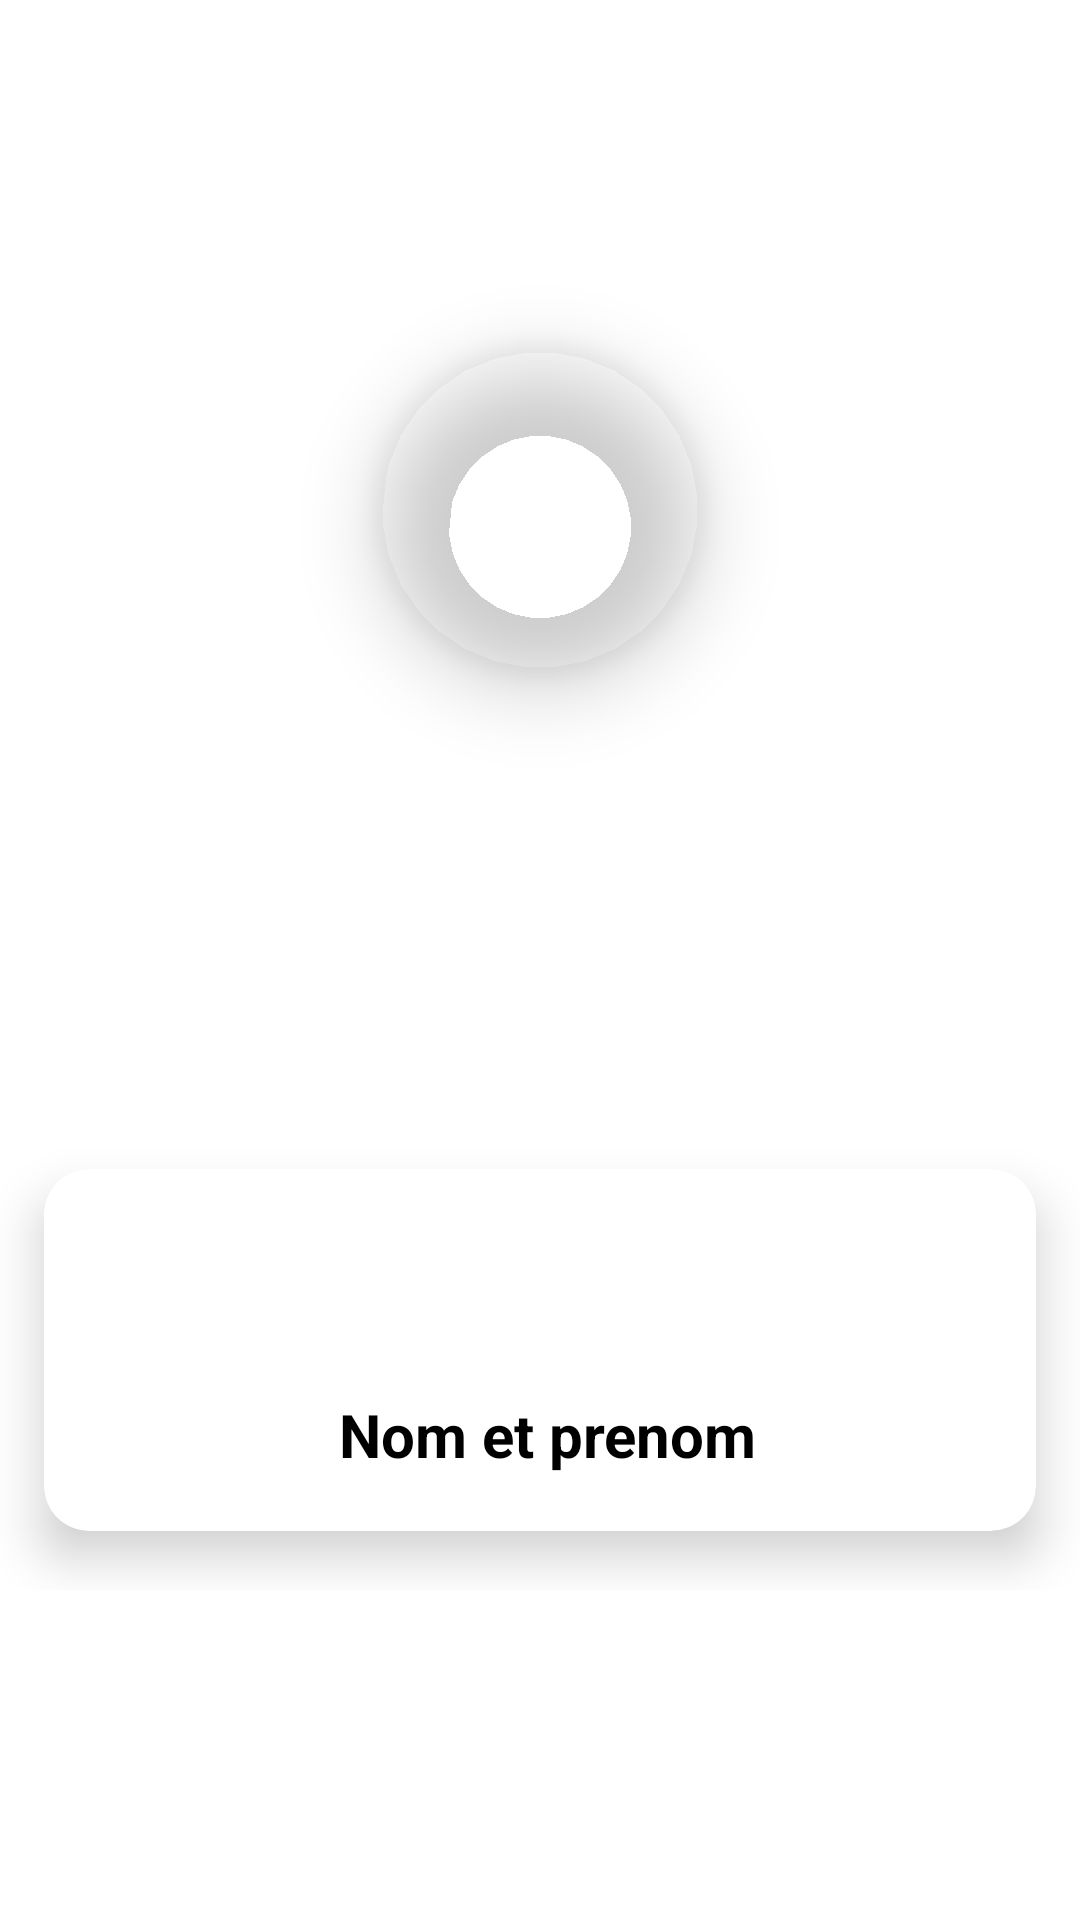

This screen was rendered from an Android layout file. Write that file and the resources it references.
<!-- AndroidManifest.xml: application theme Theme.Miloudi_Oualid_Projet -->
<!-- res/layout/profile.xml -->
<?xml version="1.0" encoding="utf-8"?>
<RelativeLayout xmlns:android="http://schemas.android.com/apk/res/android"
    android:layout_width="match_parent"
    android:layout_height="wrap_content"
    xmlns:app="http://schemas.android.com/apk/res-auto"
    xmlns:card_view="http://schemas.android.com/tools"

    android:layout_centerInParent="true"
    android:gravity="center">

    <RelativeLayout
        android:layout_width="match_parent"
        android:layout_height="200dp"
        android:layout_centerInParent="true"
        >

        <androidx.cardview.widget.CardView
            android:layout_width="match_parent"
            android:layout_height="240dp"
            android:layout_marginTop="40dp"
            app:cardCornerRadius="15dp"
            app:cardElevation="10dp"
            app:cardUseCompatPadding="true"
            card_view:cardCornerRadius="5dp">

            <LinearLayout
                android:layout_width="match_parent"
                android:layout_height="match_parent"
                android:layout_marginTop="75dp"
                android:orientation="vertical">

                <TextView
                    android:id="@+id/nameTv"
                    android:layout_width="match_parent"
                    android:layout_height="match_parent"
                    android:layout_marginLeft="5dp"
                    android:text="Nom et prenom"
                    android:textAlignment="center"
                    android:textColor="@color/black"
                    android:textSize="20sp"
                    android:textStyle="bold" />


            </LinearLayout>


        </androidx.cardview.widget.CardView>

    </RelativeLayout>

<com.google.android.material.imageview.ShapeableImageView
    android:id="@+id/avatarIv"
    android:elevation="15dp"
android:padding="5dp"

    android:layout_width="120dp"
    android:layout_height="120dp"
    android:src="@drawable/ic_default"
    android:layout_centerHorizontal="true"
    app:shapeAppearanceOverlay="@style/Circular"


    />

</RelativeLayout>
<!-- resources referenced by this layout -->
<resources>
  <color name="black">#FF000000</color>
  <style name="Circular">
          <item name="cornerSize">50%</item>
  
      </style>
  <style name="Theme.Miloudi_Oualid_Projet" parent="Theme.MaterialComponents.DayNight.DarkActionBar">
          
          <item name="colorPrimary">@color/purple_500</item>
          <item name="colorPrimaryVariant">@color/purple_700</item>
          <item name="colorOnPrimary">@color/white</item>
          
          <item name="colorSecondary">@color/teal_200</item>
          <item name="colorSecondaryVariant">@color/teal_700</item>
          <item name="colorOnSecondary">@color/black</item>
          
          <item name="android:statusBarColor" tools:targetApi="l">?attr/colorPrimaryVariant</item>
          
      </style>
  <color name="purple_500">#0088FF</color>
  <color name="purple_700">#FF3700B3</color>
  <color name="white">#FFFFFFFF</color>
  <color name="teal_200">#FF03DAC5</color>
  <color name="teal_700">#FF018786</color>
</resources>
